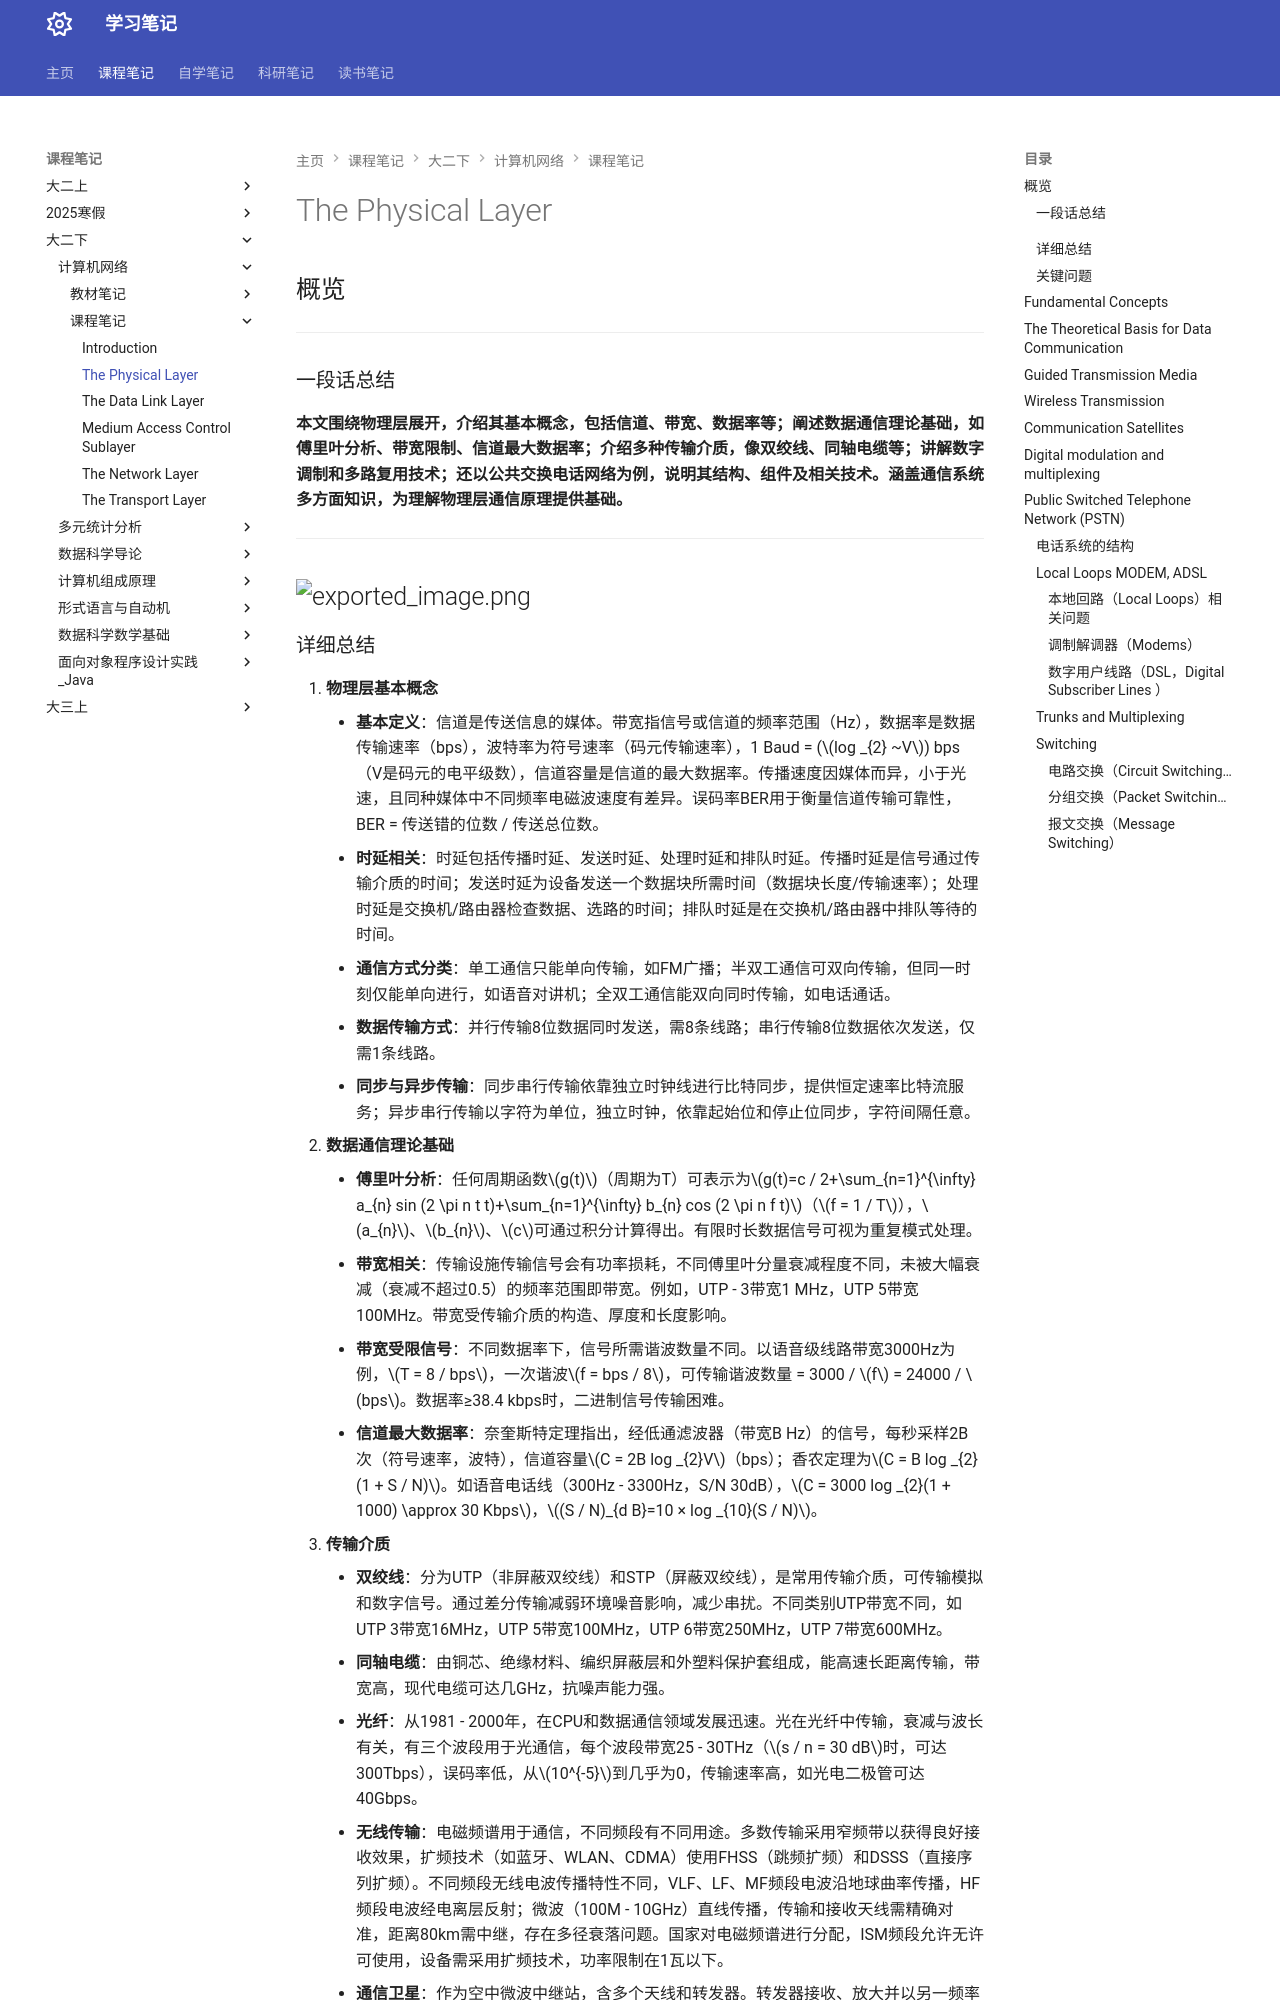

repository: naimore3/Naimore3-s-Learning-Notes · page: 课程笔记/大二下/计算机网络/课程笔记/Ch2_The_Physical_Layer/Ch2_The_Physical_Layer/index.html · generator: mkdocs

# The Physical Layer
## 概览
---
### 一段话总结
**本文围绕物理层展开，介绍其基本概念，包括信道、带宽、数据率等；阐述数据通信理论基础，如傅里叶分析、带宽限制、信道最大数据率；介绍多种传输介质，像双绞线、同轴电缆等；讲解数字调制和多路复用技术；还以公共交换电话网络为例，说明其结构、组件及相关技术。涵盖通信系统多方面知识，为理解物理层通信原理提供基础。**

---
![exported_image.png](exported_image.png)
---
